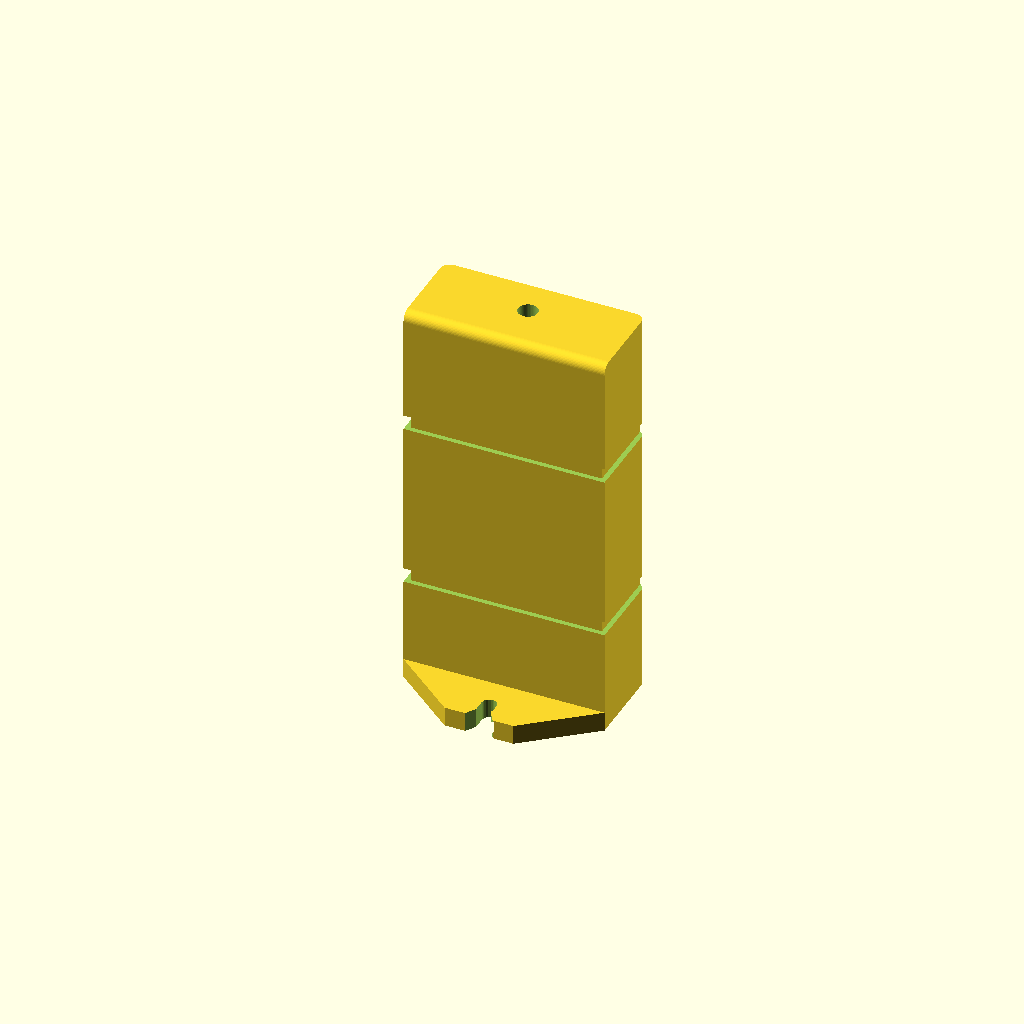
Cell 1: the model at its default parameters.
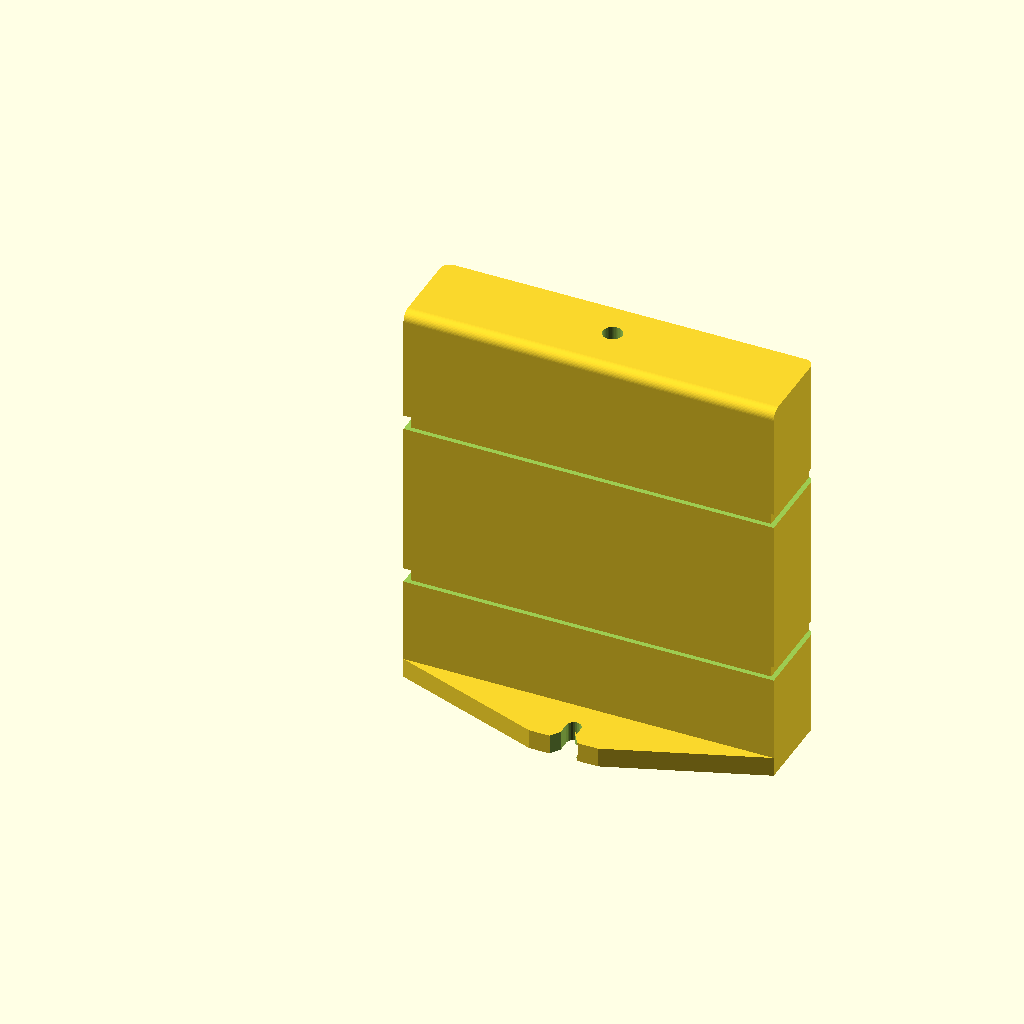
Cell 2: the same model with laser_w = 69.
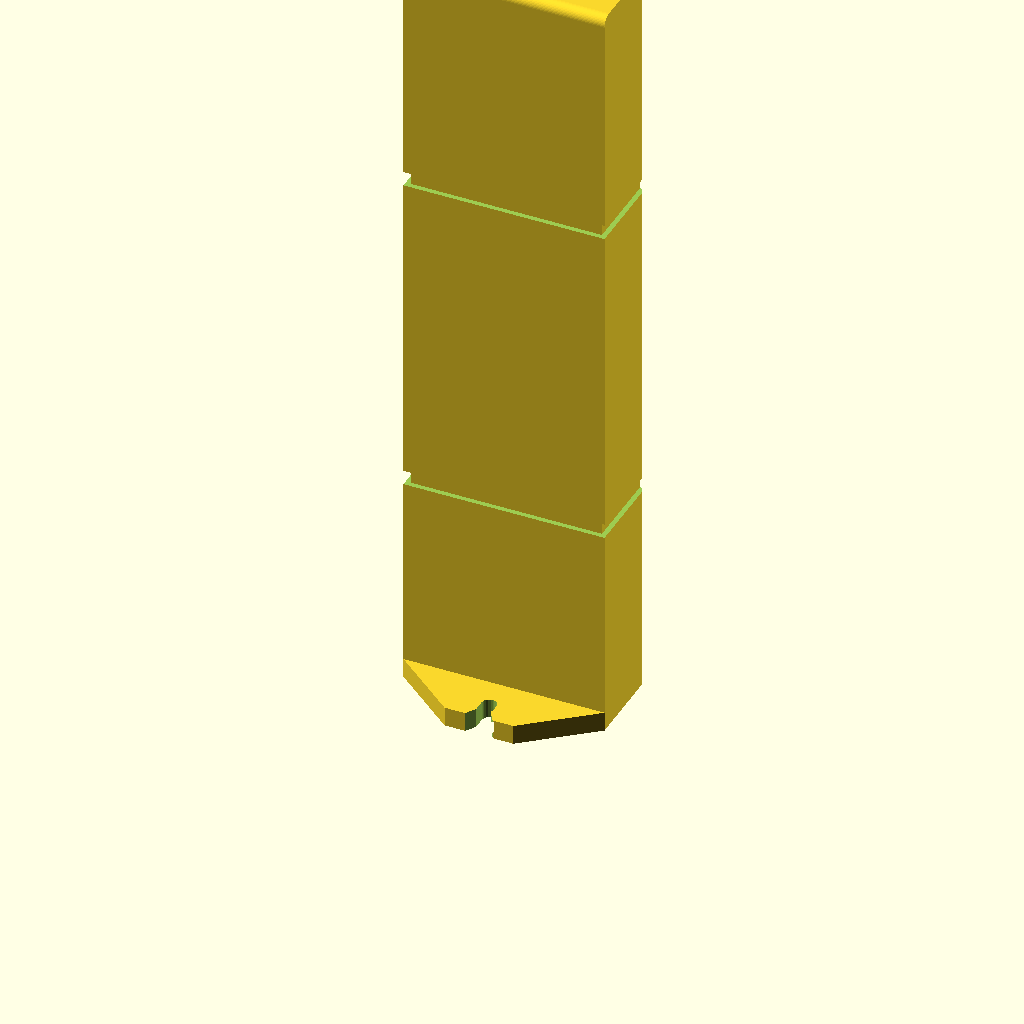
Cell 3: laser_l = 157 (everything else at default).
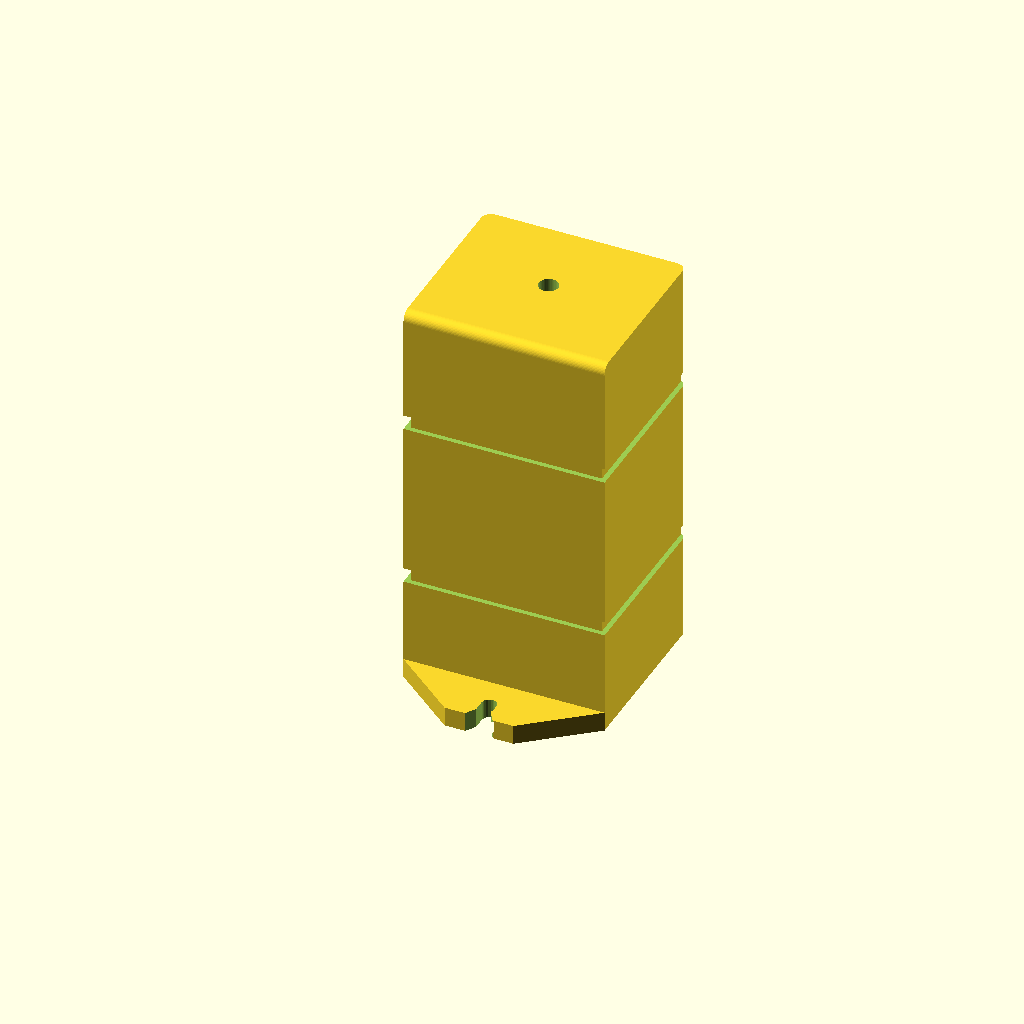
Cell 4 — laser_h set to 36, the other parameters unchanged.
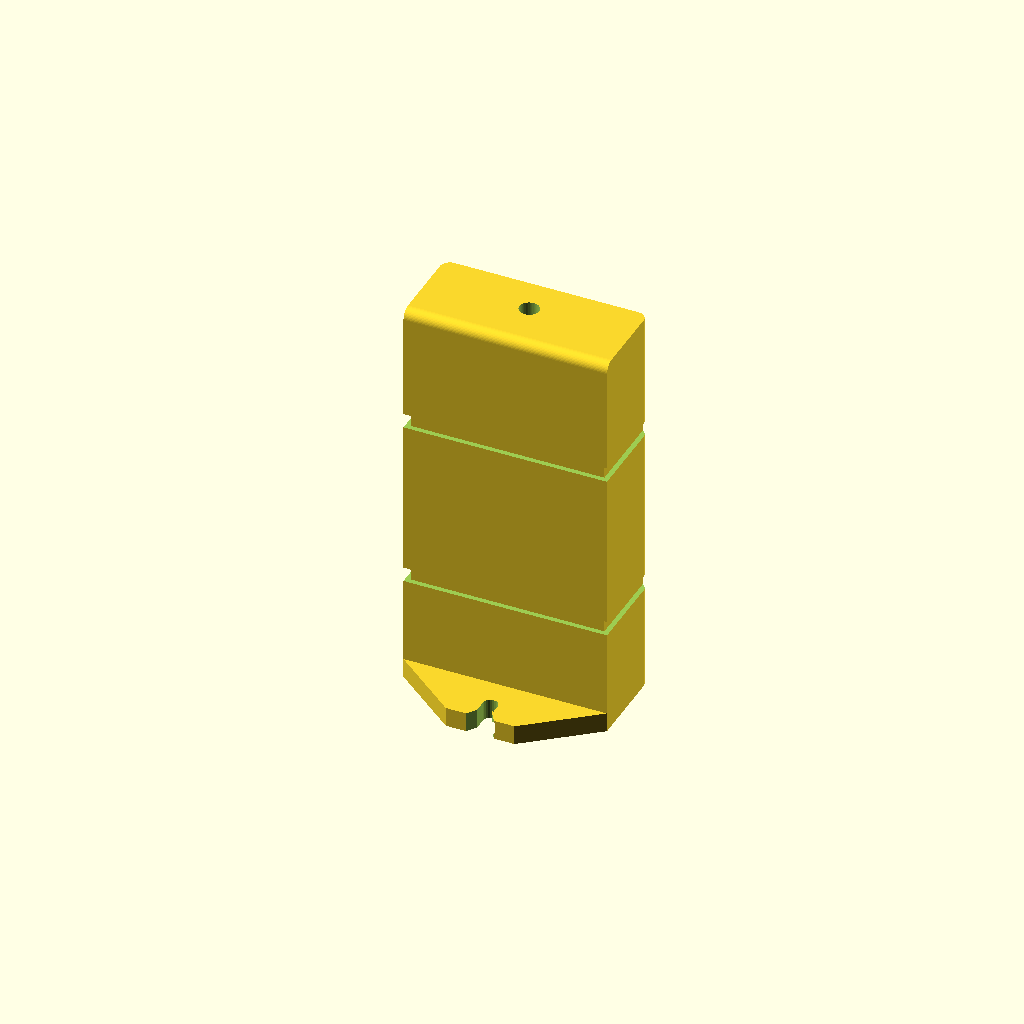
Cell 5 — fit set to 1, the other parameters unchanged.
All cells are drawn from one camera (rotation 55°, 0°, 25°, orthographic, colour scheme Cornfield), so only the parameter changes between them.
Source of the model, scad/support_laser.scad:
// SPDX-License-Identifier: CERN-OHL-S-2.0
// © 2026 WeSoar, conception Alexandre Pereira
// Source : https://github.com/wesoar-fr/ws-trimmer
// ============================================================
//  Support du télémètre laser, côté voile — reprise d'un premier essai, « TEST.stl ».
//
//  Même principe : le télémètre est couché dans une auge ouverte à l'avant ; sous l'avant,
//  un bec plat descend sous le fond et porte une encoche. La suspente passe dans l'encoche,
//  sa patte d'attache, trop grosse, bute contre le bec : sous 5 kg, la suspente reste dans
//  l'axe du faisceau. Lecture du laser + constante = longueur de la suspente.
//
//  Ce qui change par rapport à TEST.stl :
//   - cotes du télémètre en paramètres : largeur, longueur, épaisseur ;
//   - parois moins hautes que le télémètre (moins_epais), pour le saisir et atteindre ses boutons ;
//   - dégagement réglable dans une paroi pour les boutons placés sur le côté ;
//   - encoche de 3 mm, entrée en V, fond rond ; deux rainures pour un élastique, trou de dragonne.
//  Le bec garde strictement la forme de TEST.stl (4 mm, rien ne dépasse derrière lui).
//
//  TODO : origine de TEST.stl à confirmer par l'auteur : s'il vient d'un tiers, citer l'auteur
//  et vérifier la compatibilité de sa licence (voir NOTES.md, « Support du laser »).
//
//  Repère : y = sens du faisceau, face arrière du support en y = 0 ; z vers le haut, dessous
//  du fond en z = 0. Le bec est à l'avant (y = len), ses faces sont perpendiculaires au faisceau.
//  S'imprime debout sur la face avant du bec, sans support.
// ============================================================

// --- Télémètre : à mesurer au pied à coulisse (valeurs reprises de TEST.stl) ---
laser_w = 34.5;    // largeur
laser_l = 78.5;    // longueur
laser_h = 18;      // épaisseur
fit     = 0.5;     // jeu en largeur et en longueur
moins_epais = 3;   // les parois s'arrêtent à cette hauteur sous le dessus du télémètre

// --- Boutons sur le côté du télémètre : la paroi est abaissée en face d'eux ---
btn_cote = 0;      // 0 : aucun ; 1 : côté droit (x grand) ; -1 : côté gauche ; 2 : les deux
btn_y0   = 20;     // début du dégagement, depuis la face arrière du télémètre
btn_len  = 25;     // longueur du dégagement
btn_h    = 4;      // hauteur de paroi conservée sous le dégagement

// --- Auge ---
wall    = 3;       // parois
floor_t = 3;       // fond
r_ext   = 2;       // arrondi des arêtes du dessus et de l'arête arrière du dessous (comme TEST.stl)

// --- Bec et encoche (le bec reprend les 5 kg de la suspente) ---
bec_t    = 4;      // épaisseur du bec, comme sur TEST.stl
bec_drop = 11;     // descente du bec sous le fond
bec_bas  = 14;     // largeur du bec en bas
slit_w   = 3;      // largeur de l'encoche : la suspente passe, la patte (ou son nœud) non
slit_d   = 2.5;    // profondeur de la partie droite de l'encoche, au-dessus du V d'entrée
v_w      = 7;      // V d'entrée : largeur en bas…
v_d      = 2;      // …et profondeur

// --- Divers ---
elastique = true;  // deux rainures autour du support pour un élastique qui tient le télémètre
el_w = 3; el_d = 1;
el_pos = [0.3, 0.72];   // position des rainures, en fraction de la longueur
drag = 4;          // trou de dragonne dans la face arrière

// --- Valeurs dérivées ---
W      = laser_w + fit;
L      = laser_l + fit;
tray_w = W + 2*wall;
len    = wall + L;                     // face avant du bec = face avant du télémètre, au jeu près
wall_h = laser_h - moins_epais;
H      = floor_t + wall_h;
cx     = tray_w/2;                     // axe du faisceau et de l'encoche

$fn = 48;

module prism_y(y0, w) { translate([0, y0 + w, 0]) rotate([90, 0, 0]) linear_extrude(w) children(); }

module bec_profil() polygon([[0, 0], [tray_w, 0], [cx + bec_bas/2, -bec_drop], [cx - bec_bas/2, -bec_drop]]);

module encoche_profil() {
    zb = -bec_drop;
    polygon([[cx - v_w/2, zb - 1], [cx + v_w/2, zb - 1], [cx + slit_w/2, zb + v_d], [cx - slit_w/2, zb + v_d]]);
    translate([cx - slit_w/2, zb + v_d - 0.1]) square([slit_w, slit_d + 0.1]);
    translate([cx, zb + v_d + slit_d]) circle(d = slit_w, $fn = 24);
}

module bec() {
    difference() {
        prism_y(len - bec_t, bec_t) bec_profil();                                       // plaque
        prism_y(len - bec_t - 1, bec_t + 2) encoche_profil();                           // encoche
    }
}

// Bloc de l'auge, arrondi comme TEST.stl : les deux arêtes du dessus (le long du faisceau) et
// l'arête arrière du dessous. Les arêtes verticales restent vives, pour que le bec, qui prend
// toute la largeur, affleure les flancs sans lèvre.
module bloc() {
    intersection() {
        rotate([90, 0, 0]) translate([0, 0, -len]) linear_extrude(len) hull() {          // profil x-z : dessus arrondi
            square([tray_w, H - r_ext]);
            for (x = [r_ext, tray_w - r_ext]) translate([x, H - r_ext]) circle(r_ext);
        }
        rotate([90, 0, 90]) linear_extrude(tray_w) hull() {                              // profil y-z : arête arrière-dessous arrondie
            translate([r_ext, 0]) square([len - r_ext, H]);
            translate([0, r_ext]) square([len, H - r_ext]);
            translate([r_ext, r_ext]) circle(r_ext);
        }
    }
}

module support_laser() {
    difference() {
        union() {
            bloc();
            bec();
        }
        translate([wall, wall, floor_t]) cube([W, L + 1, H]);                                // logement, ouvert à l'avant
        // dégagement des boutons latéraux
        for (s = btn_cote == 2 ? [-1, 1] : btn_cote == 0 ? [] : [btn_cote])
            translate([s > 0 ? tray_w - wall - 1 : -1, wall + btn_y0, floor_t + btn_h]) cube([wall + 2, btn_len, H]);
        // trou de dragonne dans la face arrière
        translate([cx, -1, floor_t + wall_h/2]) rotate([-90, 0, 0]) cylinder(d = drag, h = wall + 2);
        // rainures pour l'élastique, autour des parois et du fond
        if (elastique) for (f = el_pos) translate([0, f*len - el_w/2, 0]) difference() {
            translate([-1, 0, -1]) cube([tray_w + 2, el_w, H + 2]);
            translate([el_d, -1, el_d]) cube([tray_w - 2*el_d, el_w + 2, H + 2]);
        }
    }
}

// orientation d'impression : debout sur la face avant du bec (la face qui regarde la cible)
translate([0, 0, len]) rotate([-90, 0, 0]) support_laser();
Parameter table extracted from the source (name, type, default, range or options):
laser_w: number, default 34.5
laser_l: number, default 78.5
laser_h: number, default 18
fit: number, default 0.5
moins_epais: number, default 3
btn_cote: number, default 0
btn_y0: number, default 20
btn_len: number, default 25
btn_h: number, default 4
wall: number, default 3
floor_t: number, default 3
r_ext: number, default 2
bec_t: number, default 4
bec_drop: number, default 11
bec_bas: number, default 14
slit_w: number, default 3
slit_d: number, default 2.5
v_w: number, default 7
v_d: number, default 2
elastique: bool, default true
el_pos: vector, default [0.3, 0.72]
drag: number, default 4
